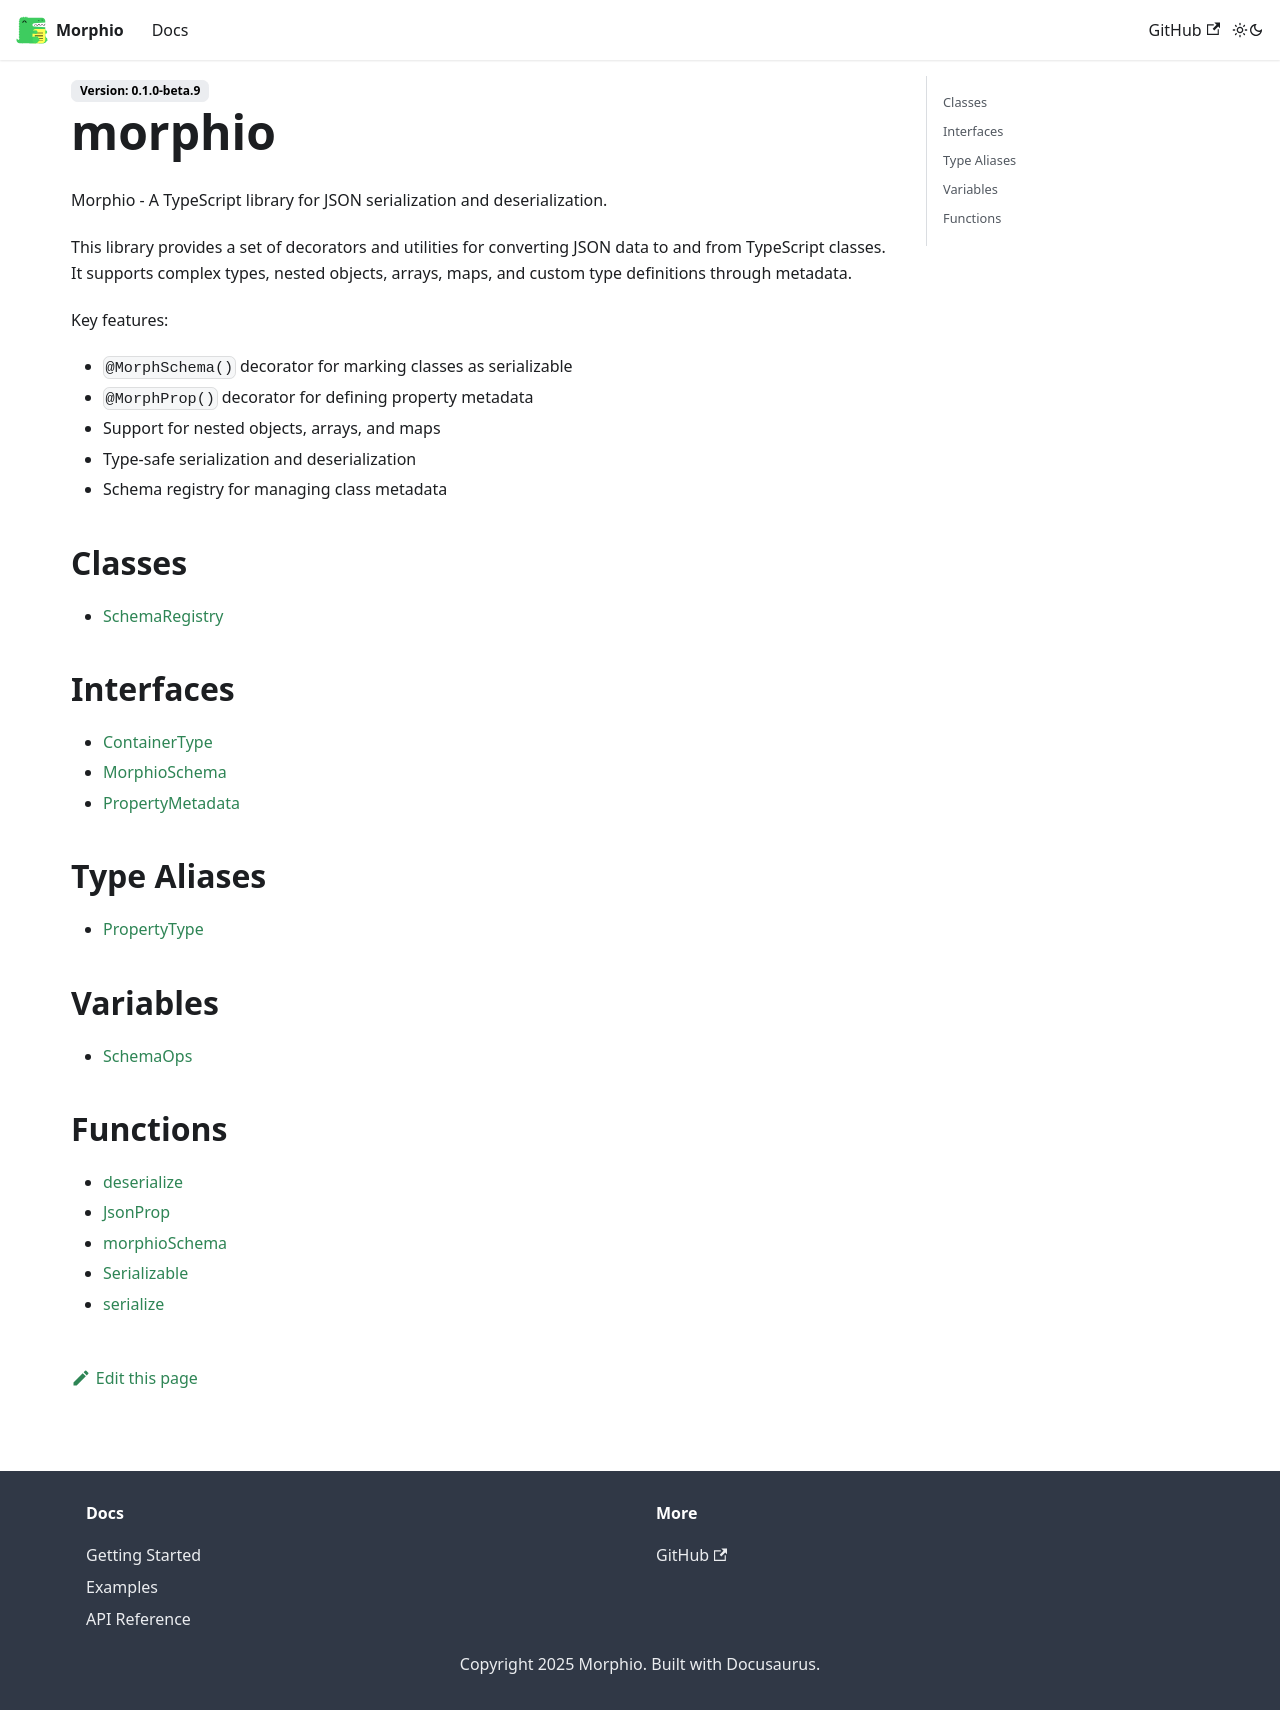

repository: RPethani/Morphio · page: docs/docs/index.html · generator: docusaurus

# morphio

Morphio - A TypeScript library for JSON serialization and deserialization.

This library provides a set of decorators and utilities for converting JSON data
to and from TypeScript classes. It supports complex types, nested objects, arrays,
maps, and custom type definitions through metadata.

Key features:
- `@MorphSchema()` decorator for marking classes as serializable
- `@MorphProp()` decorator for defining property metadata
- Support for nested objects, arrays, and maps
- Type-safe serialization and deserialization
- Schema registry for managing class metadata

## Classes

- [SchemaRegistry](classes/SchemaRegistry.md)

## Interfaces

- [ContainerType](interfaces/ContainerType.md)
- [MorphioSchema](interfaces/MorphioSchema.md)
- [PropertyMetadata](interfaces/PropertyMetadata.md)

## Type Aliases

- [PropertyType](type-aliases/PropertyType.md)

## Variables

- [SchemaOps](variables/SchemaOps.md)

## Functions

- [deserialize](functions/deserialize.md)
- [JsonProp](functions/JsonProp.md)
- [morphioSchema](functions/morphioSchema.md)
- [Serializable](functions/Serializable.md)
- [serialize](functions/serialize.md)
